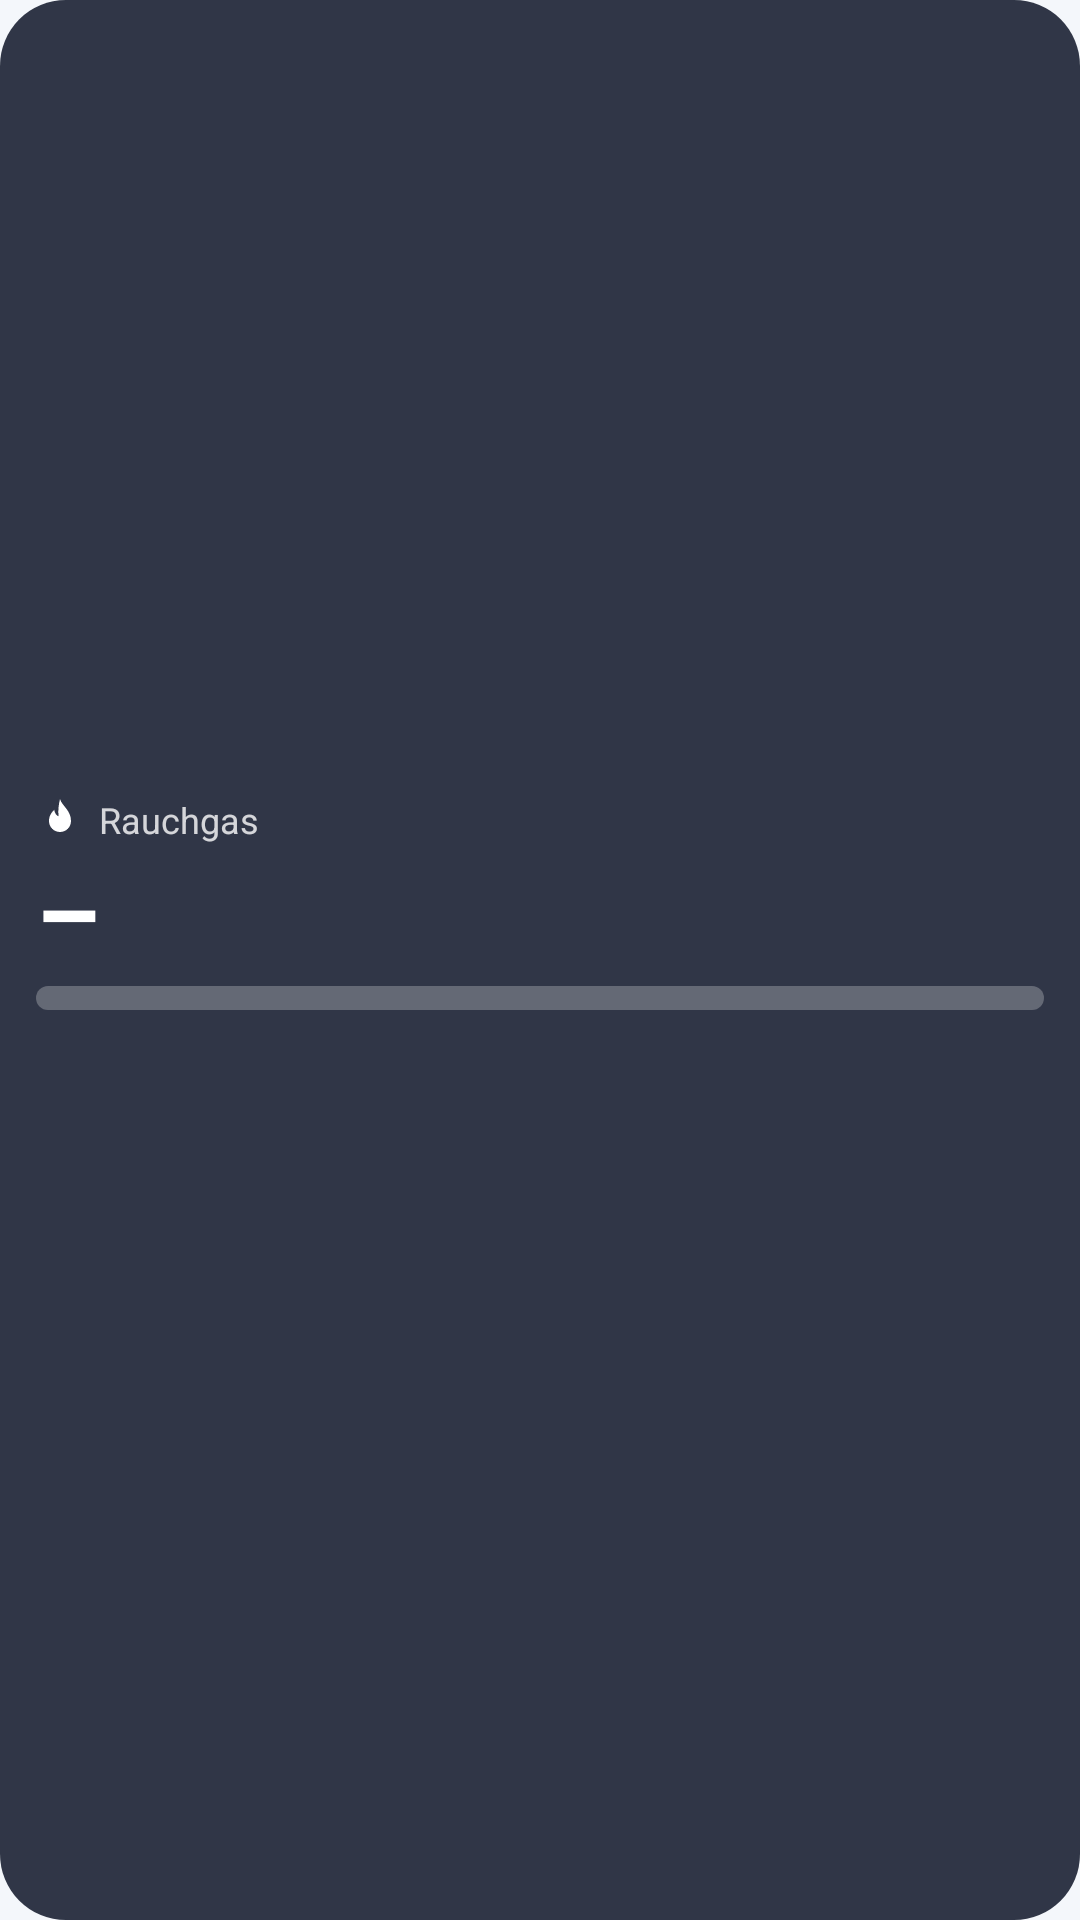

Android layout source for this screen:
<!-- AndroidManifest.xml: application theme AppTheme -->
<!-- res/layout/widget_wood.xml -->
<?xml version="1.0" encoding="utf-8"?>
<LinearLayout xmlns:android="http://schemas.android.com/apk/res/android"
    android:id="@+id/w_root"
    android:layout_width="match_parent" android:layout_height="match_parent"
    android:orientation="vertical" android:padding="12dp" android:gravity="center_vertical"
    android:background="@drawable/wbg_dark">
    <LinearLayout android:layout_width="match_parent" android:layout_height="wrap_content"
        android:orientation="horizontal" android:gravity="center_vertical">
        <ImageView android:layout_width="16dp" android:layout_height="16dp" android:src="@drawable/ic_stat_flame" />
        <TextView android:layout_width="wrap_content" android:layout_height="wrap_content" android:layout_marginStart="5dp"
            android:textColor="#CCFFFFFF" android:textSize="12sp" android:text="Rauchgas" />
    </LinearLayout>
    <TextView android:id="@+id/w_smoke" android:layout_width="wrap_content" android:layout_height="wrap_content"
        android:textColor="#FFFFFFFF" android:textSize="34sp" android:textStyle="bold" android:text="–" />
    <ProgressBar android:id="@+id/w_bar" style="?android:attr/progressBarStyleHorizontal"
        android:layout_width="match_parent" android:layout_height="8dp" android:layout_marginTop="2dp"
        android:max="400" android:progressDrawable="@drawable/wbar_smoke" />
    <TextView android:id="@+id/w_min" android:layout_width="match_parent" android:layout_height="wrap_content"
        android:layout_marginTop="6dp" android:textColor="#CCFFFFFF" android:textSize="11sp" android:maxLines="1" android:ellipsize="end" />
    <TextView android:id="@+id/w_hint" android:layout_width="match_parent" android:layout_height="wrap_content"
        android:textColor="#FFFFFFFF" android:textSize="13sp" android:textStyle="bold" android:maxLines="2" android:ellipsize="end" />
</LinearLayout>
<!-- resources referenced by this layout -->
<resources>
  <!-- drawable ic_stat_flame (drawable) -->
  <vector xmlns:android="http://schemas.android.com/apk/res/android"
      android:width="24dp" android:height="24dp"
      android:viewportWidth="24" android:viewportHeight="24">
      <path android:fillColor="#FFFFFFFF"
          android:pathData="M12,2c1,3.5 5.5,5.6 5.5,11a5.5,5.5 0,0 1,-11 0c0,-2.6 1.3,-4.3 2.6,-5.6 0.3,1.7 1,2.8 2.2,3.3C10.9,7.7 11.4,4.6 12,2z" />
  </vector>
  <!-- drawable wbar_smoke (drawable) -->
  <?xml version="1.0" encoding="utf-8"?>
  <layer-list xmlns:android="http://schemas.android.com/apk/res/android">
      <item android:id="@android:id/background">
          <shape><corners android:radius="6dp" /><solid android:color="#40FFFFFF" /></shape>
      </item>
      <item android:id="@android:id/progress">
          <clip><shape><corners android:radius="6dp" /><solid android:color="#FFFFFFFF" /></shape></clip>
      </item>
  </layer-list>
  <!-- drawable wbg_dark (drawable) -->
  <?xml version="1.0" encoding="utf-8"?>
  <shape xmlns:android="http://schemas.android.com/apk/res/android" android:shape="rectangle">
      <solid android:color="#E61B2233" />
      <corners android:radius="22dp" />
  </shape>
  <style name="AppTheme" parent="android:Theme.Material.Light.NoActionBar">
          <item name="android:windowBackground">@color/bg</item>
          <item name="android:statusBarColor">@color/bg</item>
          <item name="android:navigationBarColor">@color/bg</item>
          <item name="android:windowLightStatusBar">true</item>
          <item name="android:windowLightNavigationBar">true</item>
          <item name="android:colorAccent">@color/fire</item>
      </style>
  <color name="bg">#F4F7FB</color>
  <color name="fire">#FF6B35</color>
</resources>
